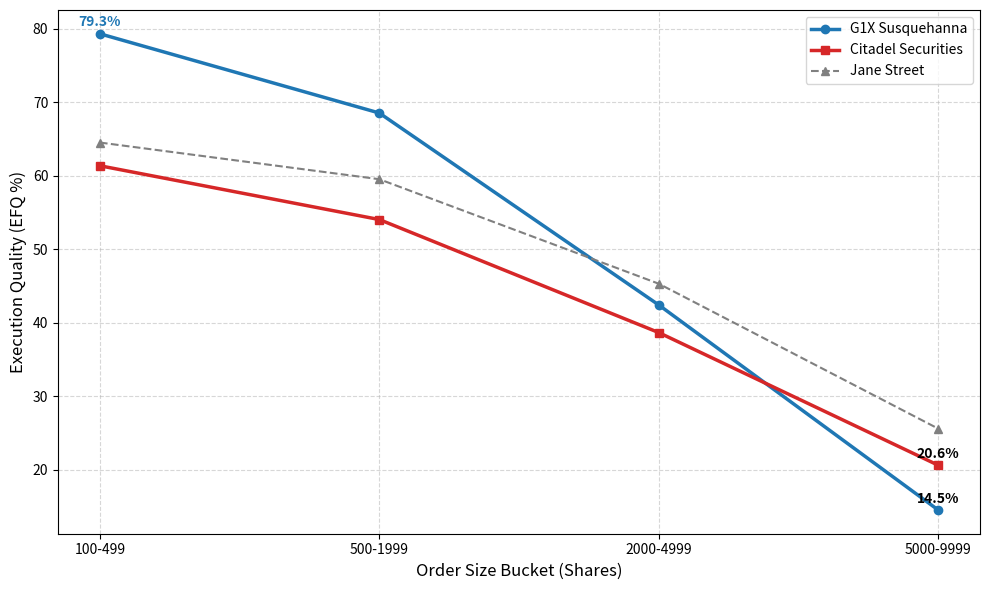

This chart was generated by the following Python code:
import matplotlib
matplotlib.use('Agg')
import matplotlib.pyplot as plt
import pandas as pd
import numpy as np
import os

if not os.path.exists('figures'):
    os.makedirs('figures')

# Data from table_3_order_size.csv
data = {
    'Size_Bucket': ['100-499', '500-1999', '2000-4999', '5000-9999'],
    'G1X': [79.31, 68.53, 42.41, 14.51],
    'Citadel': [61.35, 54.03, 38.65, 20.60],
    'JaneStreet': [64.51, 59.52, 45.30, 25.58]
}

df = pd.DataFrame(data)

fig, ax = plt.subplots(figsize=(10, 6))

# Plot lines
ax.plot(df['Size_Bucket'], df['G1X'], marker='o', linewidth=2.5, label='G1X Susquehanna', color='#1f77b4') # Blue
ax.plot(df['Size_Bucket'], df['Citadel'], marker='s', linewidth=2.5, label='Citadel Securities', color='#d62728') # Red
ax.plot(df['Size_Bucket'], df['JaneStreet'], marker='^', linewidth=1.5, linestyle='--', label='Jane Street', color='gray') 

# Highlight the crossover
# G1X vs Citadel crossover happens between 2000-4999 and 5000-9999
# No manual annotation needed if the lines cross clearly.

ax.set_ylabel('Execution Quality (EFQ %)', fontsize=12)
ax.set_xlabel('Order Size Bucket (Shares)', fontsize=12)
# ax.set_title('The Performance Inversion: EFQ vs. Order Size', fontsize=14, fontweight='bold') # User dislikes titles
ax.grid(True, linestyle='--', alpha=0.5)
ax.legend(fontsize=10)

# Add value labels for the final bucket to emphasize the flip
for col in ['G1X', 'Citadel']:
    y_val = df[col].iloc[-1]
    ax.text(3, y_val + 1, f'{y_val:.1f}%', ha='center', fontweight='bold', color='black')

y_val_retail_g1x = df['G1X'].iloc[0]
ax.text(0, y_val_retail_g1x + 1, f'{y_val_retail_g1x:.1f}%', ha='center', fontweight='bold', color='#1f77b4')

plt.tight_layout()
output_path = 'figures/fig5_5_order_size_inversion.png'
print(f"Saving figure to {output_path}...")
fig.savefig(output_path, dpi=300, bbox_inches='tight')
